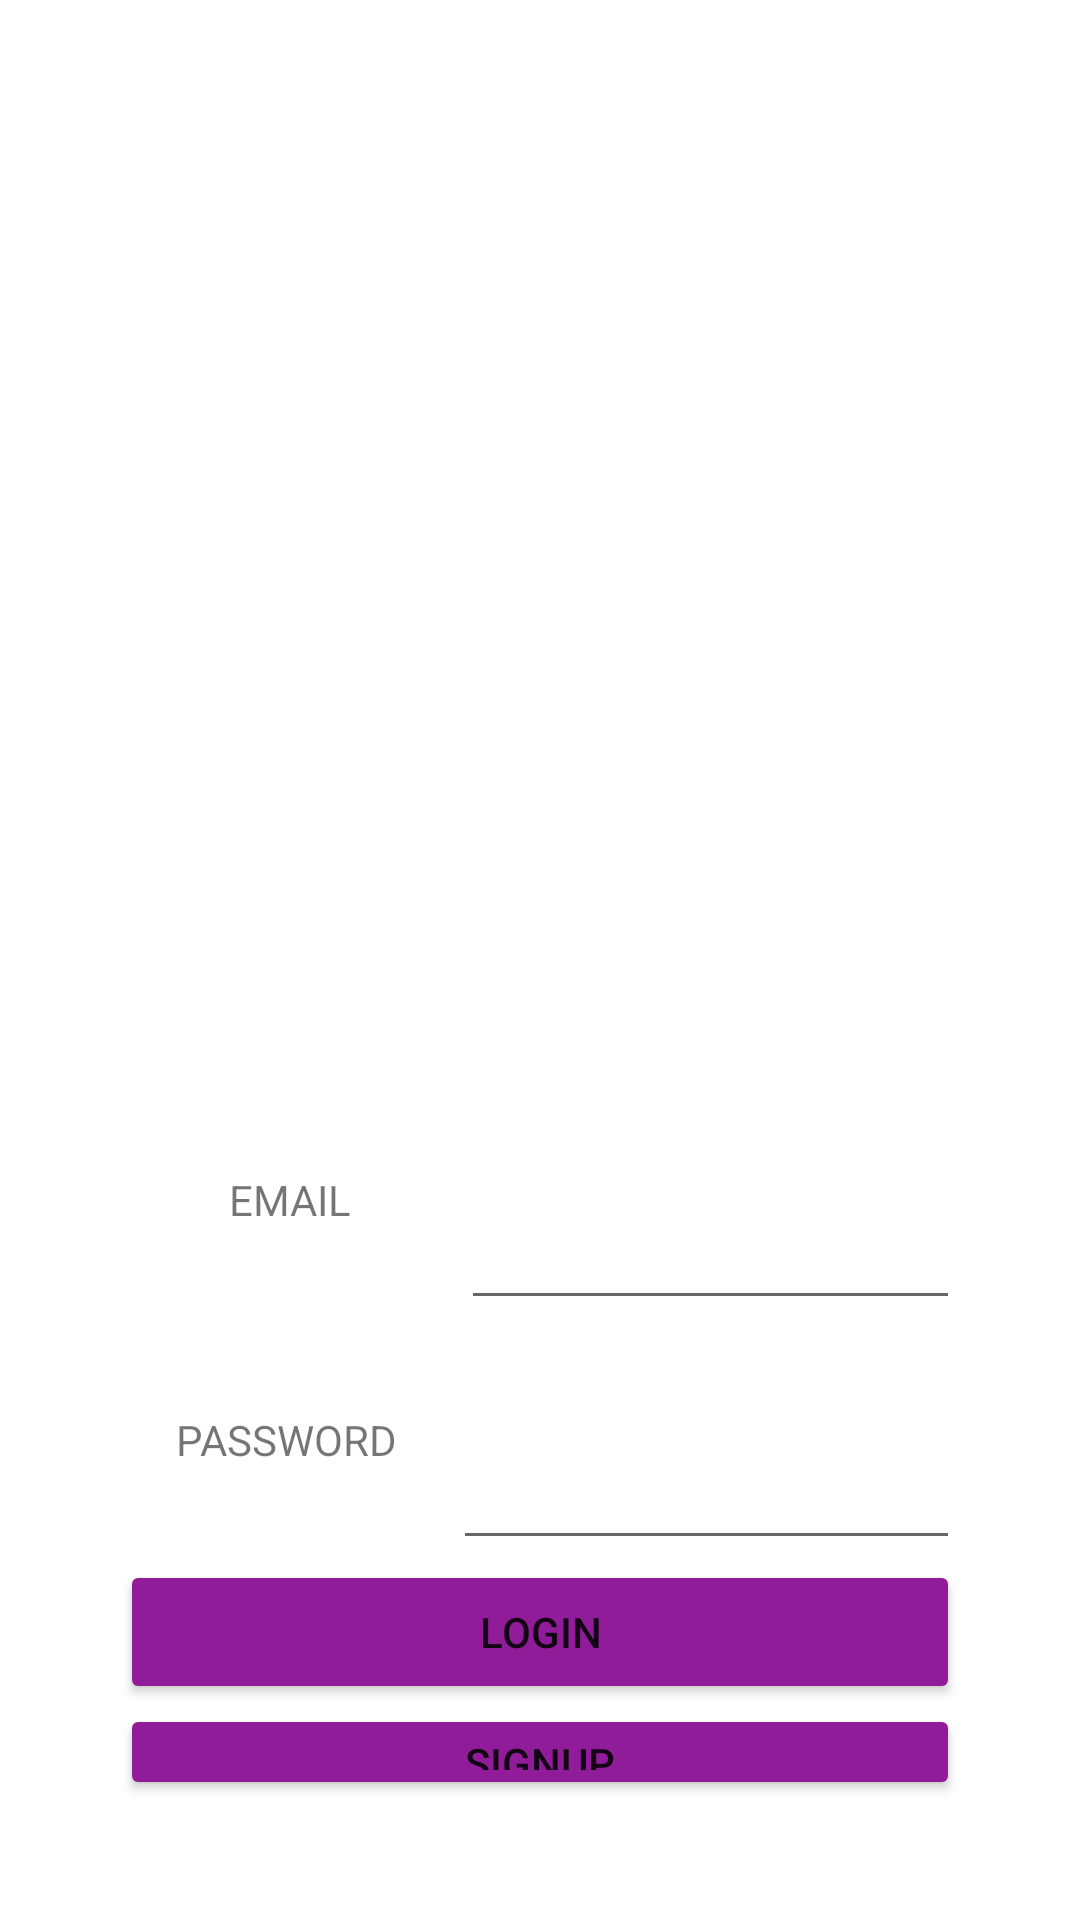

Reconstruct the res/layout file that produces this screen, plus the resources it refers to.
<!-- AndroidManifest.xml: application theme Theme.BoardAndroid -->
<!-- res/layout/activity_login.xml -->
<?xml version="1.0" encoding="utf-8"?>
<LinearLayout xmlns:android="http://schemas.android.com/apk/res/android"
    android:layout_width="match_parent"
    android:layout_height="match_parent"
    android:padding="40dp"
    android:orientation="vertical">

    <LinearLayout
        android:layout_width="match_parent"
        android:layout_height="match_parent"
        android:layout_weight="1">
        <ImageView
            android:id="@+id/title"
            android:layout_width="wrap_content"
            android:layout_height="match_parent"
            android:padding="20dp"
            android:layout_weight="1"
            android:src="@drawable/forumus"/>

    </LinearLayout>
    <LinearLayout
        android:layout_width="match_parent"
        android:layout_height="match_parent"
        android:layout_weight="2"
        android:orientation="horizontal">
        <TextView
            android:id="@+id/textView"
            android:layout_width="wrap_content"
            android:layout_height="match_parent"
            android:layout_weight="1"
            android:textAlignment="center"
            android:gravity="center"
            android:text="EMAIL"/>
        <EditText
            android:id="@+id/editId"
            android:layout_width="wrap_content"
            android:layout_height="match_parent"
            android:layout_weight="2" />
    </LinearLayout>
    <LinearLayout
        android:layout_width="match_parent"
        android:layout_height="match_parent"
        android:layout_weight="2"
        android:orientation="horizontal">
        <TextView
            android:layout_width="wrap_content"
            android:layout_height="match_parent"
            android:layout_weight="1"
            android:textAlignment="center"
            android:gravity="center"
            android:text="PASSWORD"/>
        <EditText
            android:id="@+id/editPassword"
            android:layout_width="wrap_content"
            android:layout_height="match_parent"
            android:layout_weight="4" />

    </LinearLayout>
    <LinearLayout
        android:layout_width="match_parent"
        android:layout_height="match_parent"
        android:layout_weight="2"
        android:orientation="vertical"
        android:gravity="center">
        <Button
            android:id="@+id/btnLogin"
            android:backgroundTint="@color/logo_color"
            android:layout_width="match_parent"
            android:layout_height="wrap_content"
            android:onClick="@{activity::LoginButton}"
            android:text="Login"/>
        <Button
            android:id="@+id/btnSignup"
            android:backgroundTint="@color/logo_color"
            android:layout_width="match_parent"
            android:layout_height="wrap_content"
            android:onClick="@{activity::LoginButton}"
            android:text="SignUp"/>
    </LinearLayout>

</LinearLayout>
<!-- resources referenced by this layout -->
<resources>
  <color name="logo_color">#911C99</color>
  <style name="Theme.BoardAndroid" parent="Theme.MaterialComponents.DayNight.DarkActionBar">
          
          <item name="colorPrimary">@color/purple_500</item>
          <item name="colorPrimaryVariant">@color/purple_700</item>
          <item name="colorOnPrimary">@color/white</item>
          
          <item name="colorSecondary">@color/teal_200</item>
          <item name="colorSecondaryVariant">@color/teal_700</item>
          <item name="colorOnSecondary">@color/black</item>
          
          <item name="android:statusBarColor" tools:targetApi="l">?attr/colorPrimaryVariant</item>
          
      </style>
  <color name="purple_500">#FF6200EE</color>
  <color name="purple_700">#FF3700B3</color>
  <color name="white">#FFFFFFFF</color>
  <color name="teal_200">#FF03DAC5</color>
  <color name="teal_700">#FF018786</color>
  <color name="black">#FF000000</color>
</resources>
